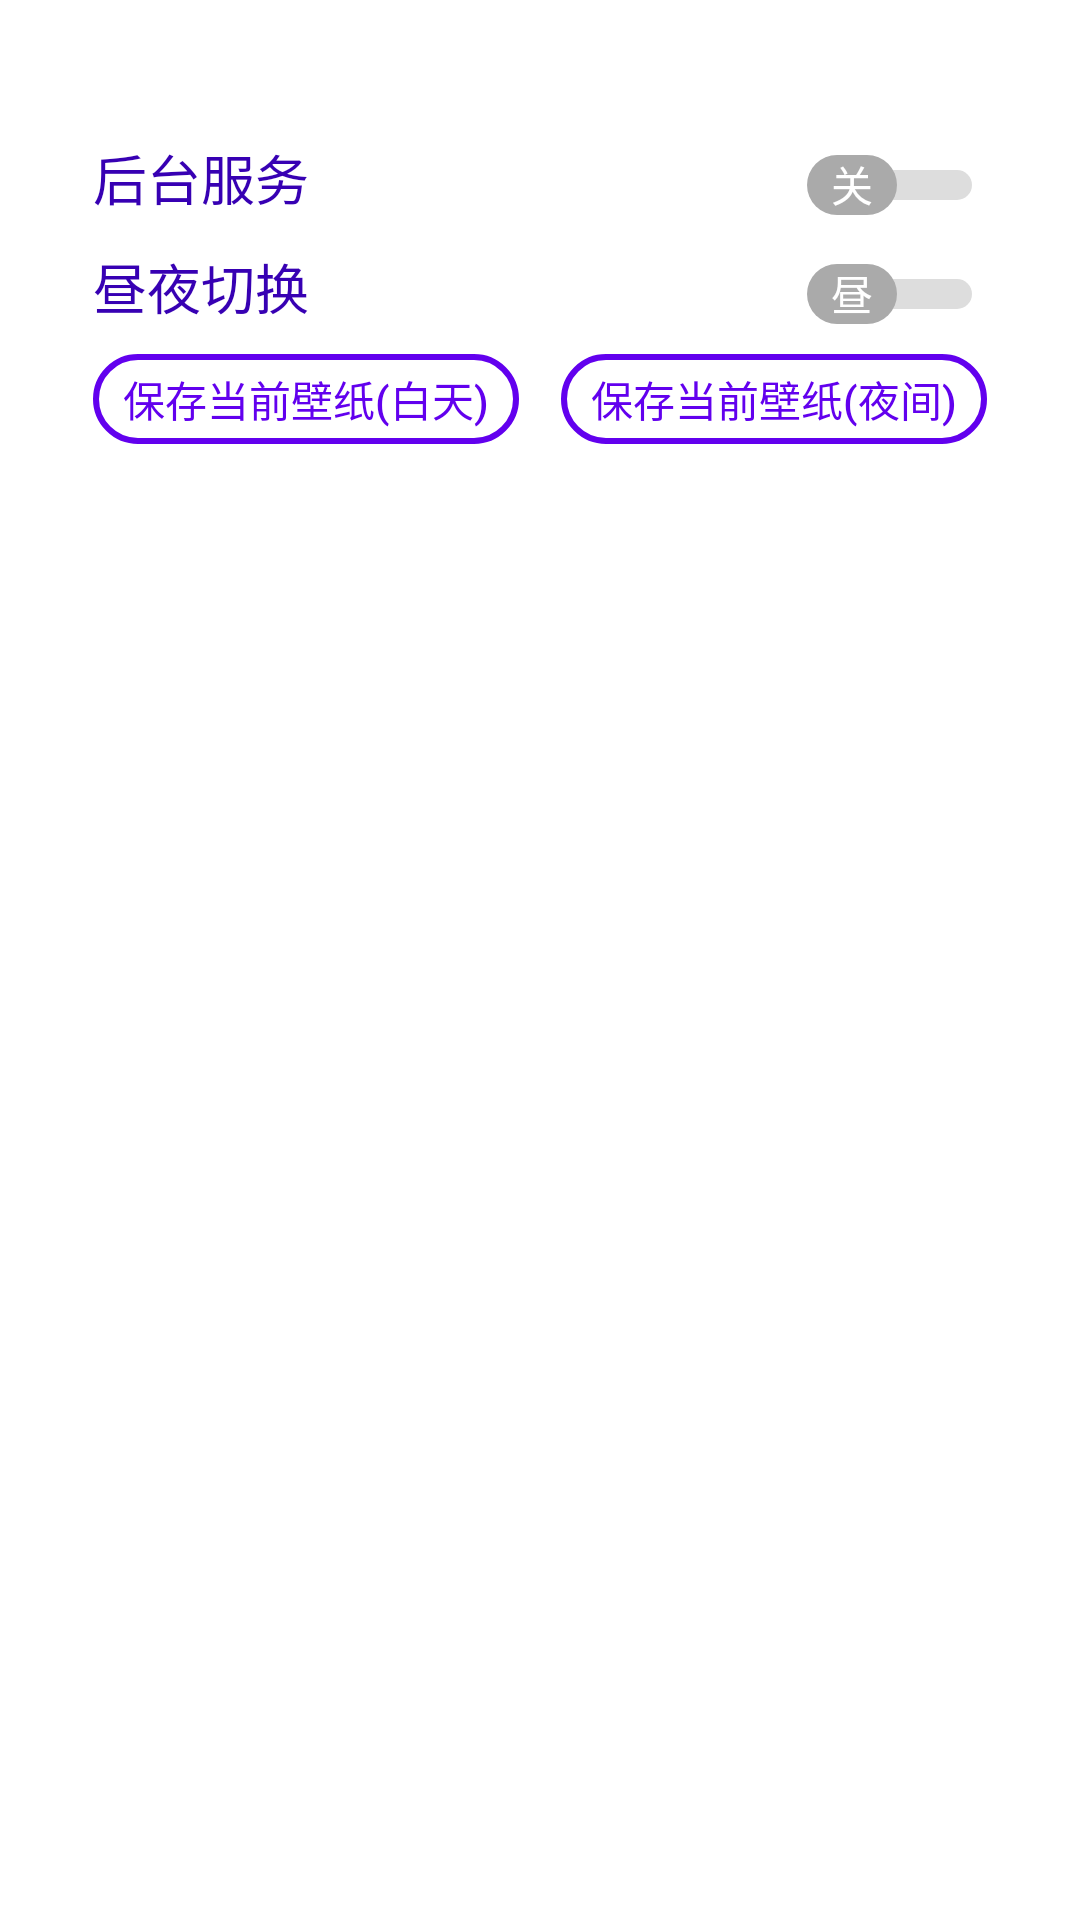

Write the Android layout XML for this screen, with the resource values it uses.
<!-- AndroidManifest.xml: application theme AppTheme -->
<!-- res/layout/activity_main.xml -->
<?xml version="1.0" encoding="utf-8"?>
<androidx.constraintlayout.widget.ConstraintLayout xmlns:android="http://schemas.android.com/apk/res/android"
    xmlns:app="http://schemas.android.com/apk/res-auto"
    xmlns:tools="http://schemas.android.com/tools"
    android:layout_width="match_parent"
    android:layout_height="wrap_content"
    android:padding="10dp"
    tools:context=".MainActivity">

    <TextView
        android:id="@+id/tv_listen"
        android:layout_width="wrap_content"
        android:layout_height="wrap_content"
        android:layout_marginStart="5dp"
        android:layout_marginTop="20dp"
        android:text="后台服务"
        android:textColor="?attr/colorPrimaryDark"
        android:textSize="18sp"
        app:layout_constraintStart_toStartOf="parent"
        app:layout_constraintTop_toTopOf="parent" />

    <Switch
        android:id="@+id/switch_service"
        android:layout_width="wrap_content"
        android:layout_height="wrap_content"
        android:layout_marginEnd="5dp"
        android:textOff="关"
        android:textOn="开"
        android:showText="true"
        android:thumb="@drawable/switch_thumb"
        android:track="@drawable/switch_track"
        android:switchMinWidth="60dp"
        app:layout_constraintEnd_toEndOf="parent"
        app:layout_constraintBaseline_toBaselineOf="@id/tv_listen" />

    <TextView
        android:id="@+id/tv"
        android:layout_width="wrap_content"
        android:layout_height="wrap_content"
        android:layout_marginStart="5dp"
        android:layout_marginTop="10dp"
        android:text="昼夜切换"
        android:textColor="?attr/colorPrimaryDark"
        android:textSize="18sp"
        app:layout_constraintStart_toStartOf="parent"
        app:layout_constraintTop_toBottomOf="@id/tv_listen" />

    <Switch
        android:id="@+id/switch_mode"
        android:layout_width="wrap_content"
        android:layout_height="wrap_content"
        android:layout_marginEnd="5dp"
        android:textOff="@string/switch_text_off"
        android:textOn="@string/switch_text_on"
        android:showText="true"
        android:thumb="@drawable/switch_thumb"
        android:track="@drawable/switch_track"
        android:switchMinWidth="60dp"
        app:layout_constraintEnd_toEndOf="parent"
        app:layout_constraintBaseline_toBaselineOf="@id/tv"/>

    <Button
        android:id="@+id/save_day_button"
        android:layout_width="wrap_content"
        android:layout_height="30dp"
        android:layout_marginTop="10dp"
        android:paddingHorizontal="10dp"
        app:layout_constraintTop_toBottomOf="@id/switch_mode"
        app:layout_constraintStart_toStartOf="@id/tv"
        android:background="@drawable/button_bg"
        android:text="@string/button_text_day"
        android:textColor="@drawable/button_text_color"/>

    <Button
        android:id="@+id/save_night_button"
        android:layout_width="wrap_content"
        android:layout_height="30dp"
        android:layout_marginTop="10dp"
        android:paddingHorizontal="10dp"
        app:layout_constraintTop_toBottomOf="@id/switch_mode"
        app:layout_constraintEnd_toEndOf="@id/switch_mode"
        android:background="@drawable/button_bg"
        android:text="@string/button_text_night"
        android:textColor="@drawable/button_text_color"/>

    <ImageView
        android:id="@+id/loading_anim_imv"
        android:layout_width="30dp"
        android:layout_height="30dp"
        app:layout_constraintEnd_toEndOf="parent"
        app:layout_constraintStart_toStartOf="parent"
        app:layout_constraintTop_toBottomOf="@id/save_day_button"
        android:layout_marginTop="10dp"
        android:src="@drawable/loading"
        android:visibility="invisible"/>

    <ImageView
        android:id="@+id/finish_anim_imv"
        android:layout_width="30dp"
        android:layout_height="30dp"
        app:layout_constraintEnd_toEndOf="@id/loading_anim_imv"
        app:layout_constraintStart_toStartOf="@id/loading_anim_imv"
        app:layout_constraintTop_toTopOf="@id/loading_anim_imv"
        app:layout_constraintBottom_toBottomOf="@+id/loading_anim_imv"
        android:src="@drawable/finish"
        android:visibility="invisible"/>

    <TextView
        android:id="@+id/tv_guide"
        android:layout_width="wrap_content"
        android:layout_height="wrap_content"
        android:text="@string/guide_text"
        android:paddingHorizontal="5dp"
        app:layout_constraintEnd_toEndOf="@id/switch_mode"
        app:layout_constraintBottom_toBottomOf="@id/finish_anim_imv"/>

</androidx.constraintlayout.widget.ConstraintLayout>
<!-- resources referenced by this layout -->
<resources>
  <!-- drawable button_text_color (drawable) -->
  <?xml version="1.0" encoding="utf-8"?>
  <selector xmlns:android="http://schemas.android.com/apk/res/android">
      <item android:state_pressed="true" android:color = "@android:color/white" />
      <item android:state_pressed="false" android:color = "@color/colorPrimary" />
  </selector>
  <!-- drawable switch_thumb (drawable) -->
  <?xml version="1.0" encoding="utf-8"?>
  <selector xmlns:android="http://schemas.android.com/apk/res/android">
      <item
          android:state_checked="true"
          android:drawable="@drawable/switch_thumb_open" />
      <item
          android:state_checked="false"
          android:drawable="@drawable/switch_thumb_close" />
  </selector>
  <!-- drawable switch_track (drawable) -->
  <?xml version="1.0" encoding="utf-8"?>
  <selector xmlns:android="http://schemas.android.com/apk/res/android">
      <item
          android:state_checked="true"
          android:drawable="@drawable/switch_track_open" />
      <item
          android:state_checked="false"
          android:drawable="@drawable/switch_track_close" />
  </selector>
  <string name="button_text_day">保存当前壁纸(白天)</string>
  <string name="button_text_night">保存当前壁纸(夜间)</string>
  <string name="guide_text"><u>使用说明 </u>&gt;</string>
  <string name="switch_text_off">昼</string>
  <string name="switch_text_on">夜</string>
  <style name="AppTheme" parent="Theme.AppCompat.Dialog.Alert">
          
          <item name="windowActionBar">false</item>
          <item name="android:activityCloseExitAnimation">@android:anim/fade_out</item>
          <item name="android:activityOpenEnterAnimation">@android:anim/fade_in</item>
          <item name="colorPrimary">@color/colorPrimary</item>
          <item name="colorPrimaryDark">@color/colorPrimaryDark</item>
          <item name="colorAccent">@color/colorPrimary</item>
      </style>
  <!-- drawable switch_thumb_open (drawable) -->
  <?xml version="1.0" encoding="utf-8"?>
  <shape xmlns:android="http://schemas.android.com/apk/res/android">
      <corners
          android:radius="15dp" />
      <solid
          android:color="@color/colorPrimary" />
      <size
          android:width="30dp"
          android:height="20dp" />
  </shape>
  <!-- drawable switch_thumb_close (drawable) -->
  <?xml version="1.0" encoding="utf-8"?>
  <shape xmlns:android="http://schemas.android.com/apk/res/android">
      <corners
          android:radius="15dp" />
      <solid
          android:color="@android:color/darker_gray" />
      <size
          android:width="30dp"
          android:height="20dp" />
  </shape>
  <!-- drawable switch_track_open (drawable) -->
  <?xml version="1.0" encoding="utf-8"?>
  <shape xmlns:android="http://schemas.android.com/apk/res/android">
      <corners
          android:radius="5dp" />
      <solid
          android:color="#55CCAA" />
      <stroke
          android:color="#00000000"
          android:width="10dp"/>
      <size
          android:width="60dp"
          android:height="10dp" />
  </shape>
  <!-- drawable switch_track_close (drawable) -->
  <?xml version="1.0" encoding="utf-8"?>
  <shape xmlns:android="http://schemas.android.com/apk/res/android">
      <corners
          android:radius="5dp" />
      <solid
          android:color="#DDDDDD" />
      <stroke
          android:color="#00000000"
          android:width="10dp"/>
      <size
          android:width="60dp"
          android:height="10dp" />
  </shape>
  <!-- not gathered from this repository: default colours our renderer supplied (Android Studio template values) -->
  <color name="colorPrimary">#FF6200EE</color>
  <color name="colorPrimaryDark">#FF3700B3</color>
</resources>
